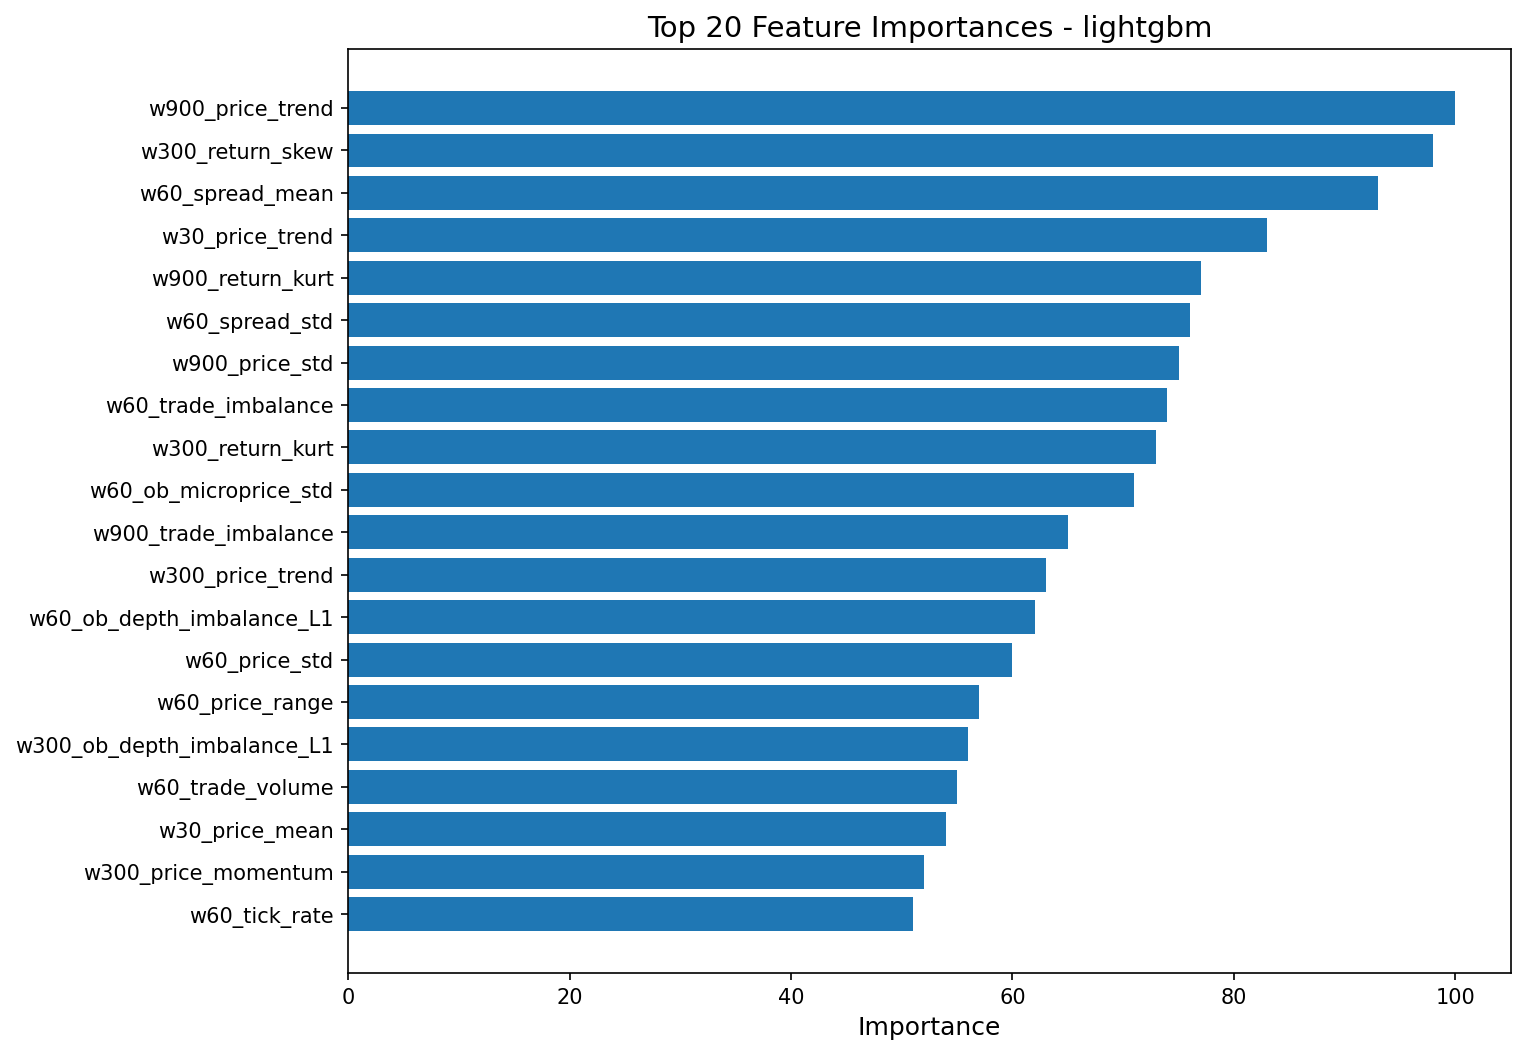

Source data for this figure (header and first rows):
feature, importance
w900_price_trend, 100
w300_return_skew, 98
w60_spread_mean, 93
w30_price_trend, 83
w900_return_kurt, 77
w60_spread_std, 76
w900_price_std, 75
w60_trade_imbalance, 74
w300_return_kurt, 73
w60_ob_microprice_std, 71
w900_trade_imbalance, 65
w300_price_trend, 63
w60_ob_depth_imbalance_L1, 62
w60_price_std, 60
w60_price_range, 57
w300_ob_depth_imbalance_L1, 56
w60_trade_volume, 55
w30_price_mean, 54
w300_price_momentum, 52
w60_tick_rate, 51
w30_spread_std, 51
w30_price_std, 49
w900_ob_microprice_std, 48
w60_price_trend, 48
w60_ob_bid_depth_L1_mean, 48
w30_ob_ask_depth_L1_mean, 46
w30_tick_interval_std, 45
w300_trade_imbalance, 44
w30_trade_imbalance, 44
w60_volatility_lag1, 43
w60_trade_count, 43
w60_avg_tick_interval, 42
w300_ob_ask_depth_L1_mean, 42
w900_ob_depth_imbalance_L1, 42
w60_price_momentum, 42
w300_return_mean, 41
w300_tick_rate, 41
w300_trade_count, 41
w60_ob_ask_depth_L1_mean, 40
w60_return_kurt, 40
w300_price_range, 40
w300_tick_interval_std, 40
w300_ob_microprice_std, 40
w300_price_min, 38
w30_ob_bid_depth_L1_mean, 38
w30_return_kurt, 37
w30_return_skew, 37
w900_spread_std, 37
w60_tick_interval_std, 35
w30_ob_microprice_mean, 35
w300_spread_std, 34
w300_price_std, 34
w60_avg_trade_size, 34
w30_price_min, 34
w60_price_min, 34
w30_ob_microprice_std, 34
w30_volatility_lag1, 33
w900_return_skew, 33
w900_price_momentum, 33
w900_tick_interval_std, 32
... 51 more rows
